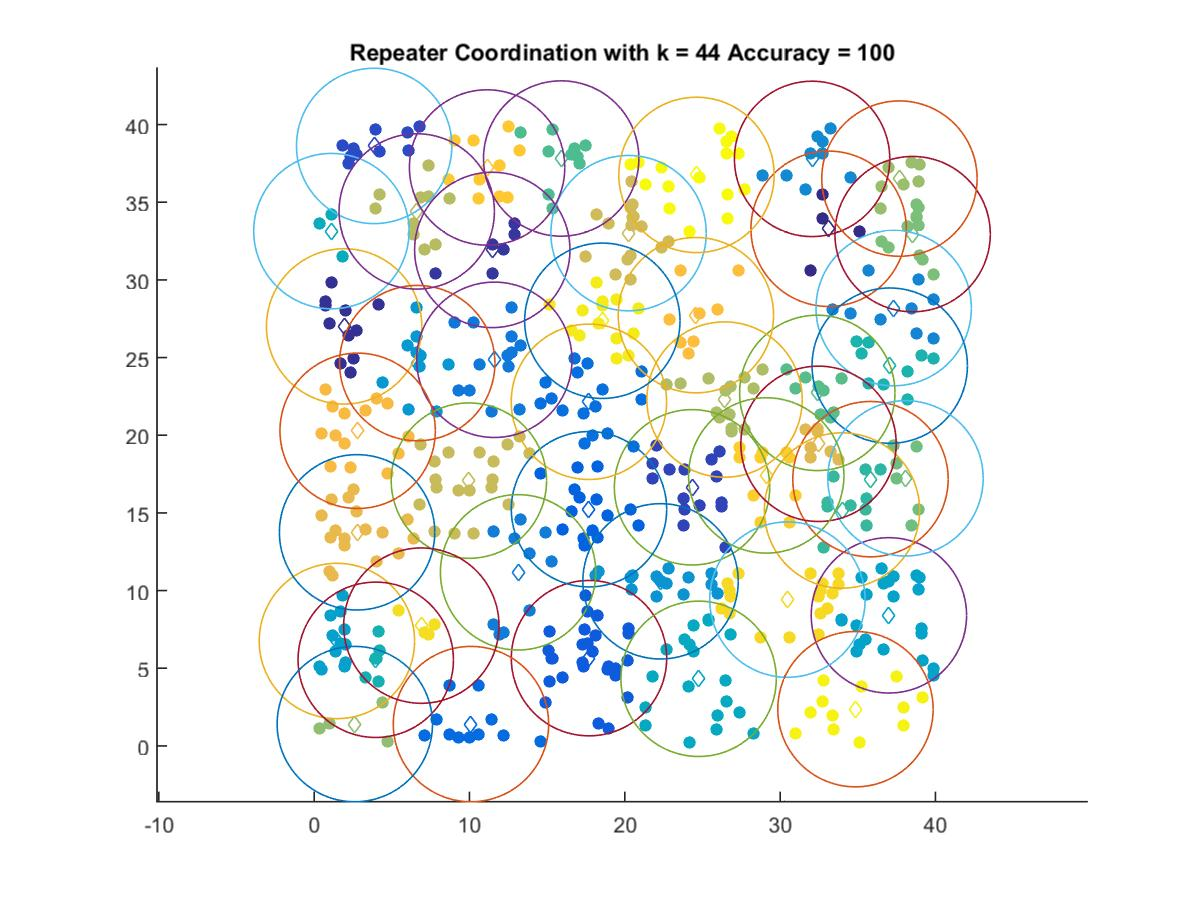

The file beside this chart, header and first rows:
33.119, 33.29
1.929, 27
11.47, 31.93
24.33, 16.65
3.864, 38.62
17.69, 5.648
17.69, 15.23
10.1, 1.404
17.69, 22.15
11.6, 24.86
13.13, 11.17
37.31, 28.18
32.06, 37.79
22.3, 10.59
6.636, 24.64
1.464, 6.754
37, 8.403
24.75, 4.318
1.11, 33.14
3.965, 5.543
37.05, 24.48
35.81, 17.17
33.98, 15.15
15.9, 37.81
32.39, 22.73
38.07, 17.23
38.53, 32.95
2.618, 1.404
37.68, 36.52
26.42, 22.3
6.604, 34.41
9.96, 17.08
20.24, 33.01
32.47, 19.45
2.764, 13.75
2.8, 20.28
24.57, 27.73
11.13, 37.24
29.1, 17.41
30.47, 9.417
6.901, 7.743
18.55, 27.37
34.85, 2.364
24.61, 36.76
